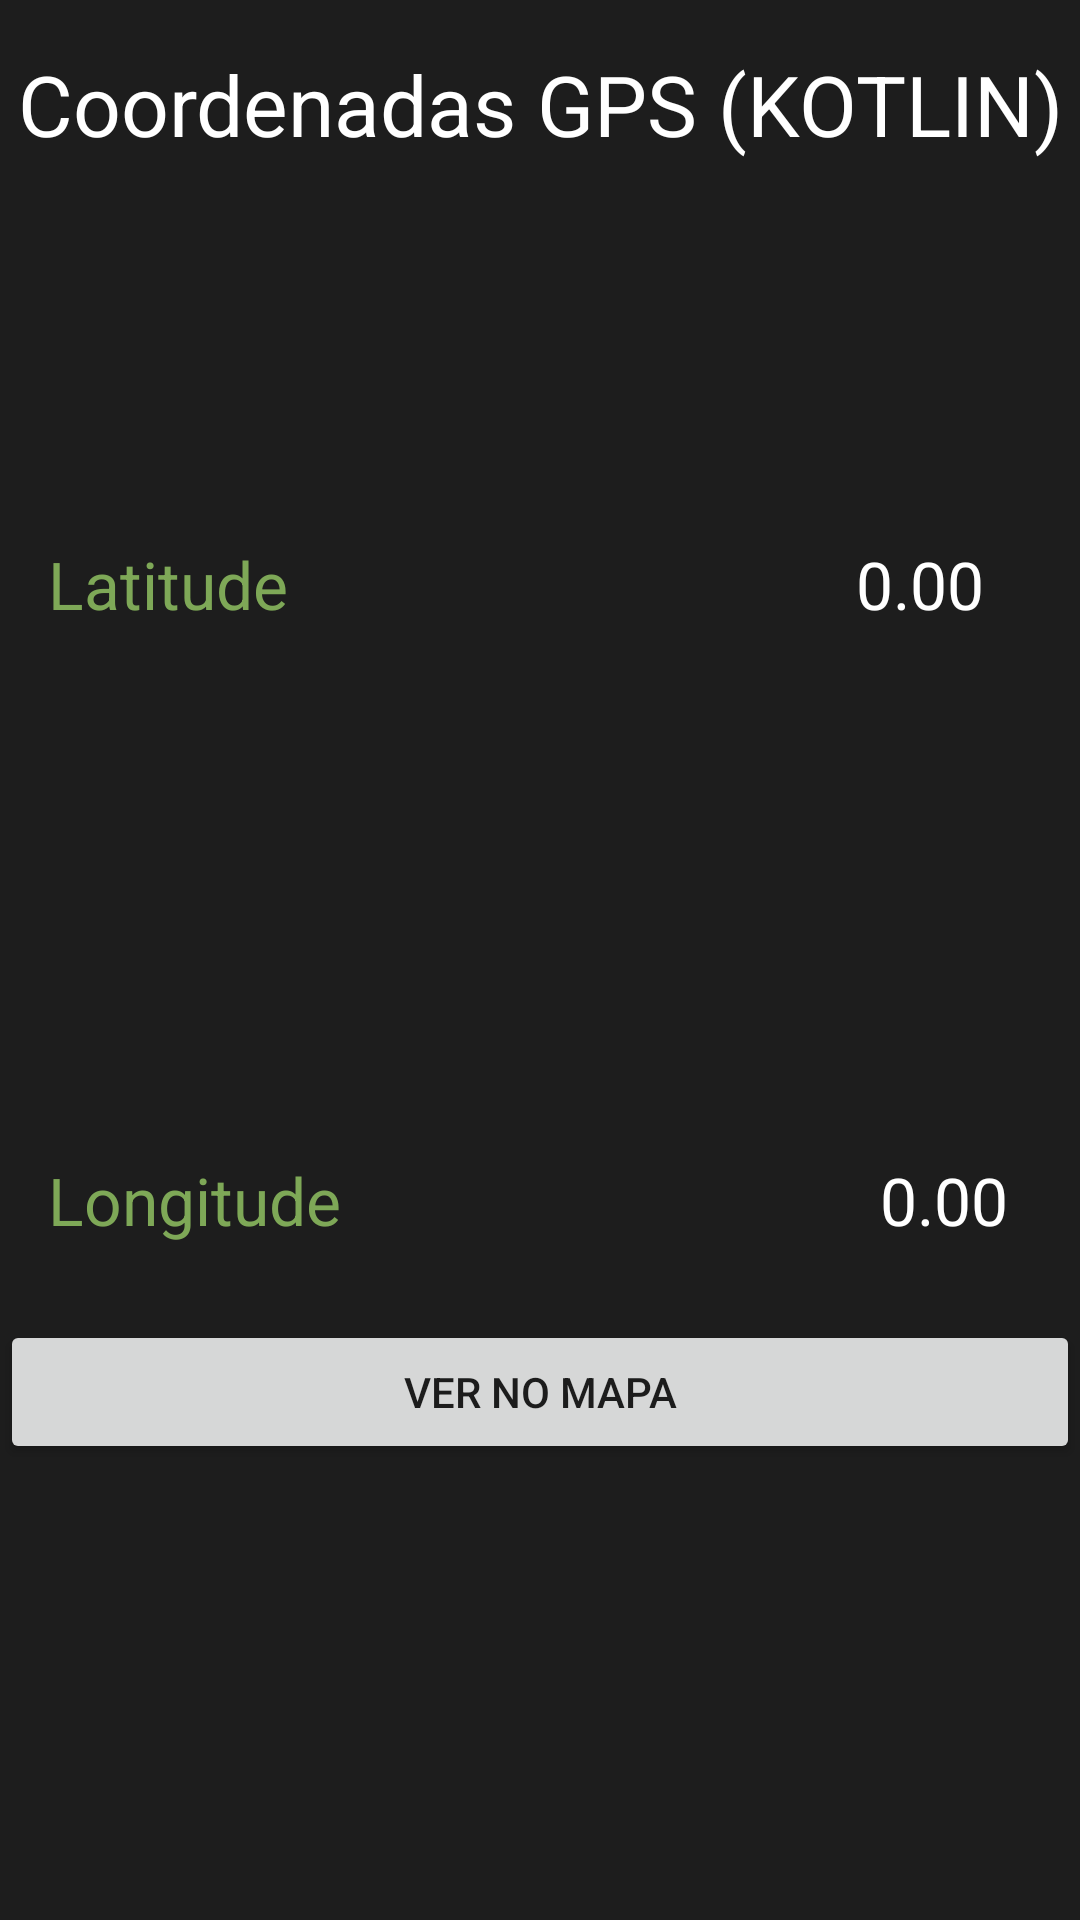

This screen was rendered from an Android layout file. Write that file and the resources it references.
<!-- AndroidManifest.xml: application theme Theme.CoordenadasGpsKotlin -->
<!-- res/layout/activity_main.xml -->
<?xml version="1.0" encoding="utf-8"?>
<androidx.constraintlayout.widget.ConstraintLayout xmlns:android="http://schemas.android.com/apk/res/android"
    xmlns:app="http://schemas.android.com/apk/res-auto"
    xmlns:tools="http://schemas.android.com/tools"
    android:layout_width="match_parent"
    android:layout_height="match_parent"
    android:background="@color/dark_background"
    tools:context=".MainActivity">

    <TextView
        android:id="@+id/txtCoordenadasGPS"
        android:layout_width="wrap_content"
        android:layout_height="wrap_content"
        android:layout_marginTop="16dp"
        android:text="@string/coordenadas_gps_java"
        android:textColor="@color/white"
        android:textSize="28sp"
        app:layout_constraintEnd_toEndOf="parent"
        app:layout_constraintStart_toStartOf="parent"
        app:layout_constraintTop_toTopOf="parent" />

    <TextView
        android:id="@+id/txtLatitude"
        android:layout_width="wrap_content"
        android:layout_height="wrap_content"
        android:layout_marginStart="16dp"
        android:layout_marginLeft="16dp"
        android:text="@string/txtLatitude"
        android:textColor="@color/light_green"
        android:textSize="22sp"
        app:layout_constraintBottom_toBottomOf="@+id/txtValorLatitude"
        app:layout_constraintStart_toStartOf="parent"
        app:layout_constraintTop_toTopOf="@+id/txtValorLatitude" />


    <TextView
        android:id="@+id/txtLongitude"
        android:layout_width="wrap_content"
        android:layout_height="wrap_content"
        android:layout_marginStart="16dp"
        android:layout_marginTop="176dp"
        android:text="@string/txtLongitude"
        android:textColor="@color/light_green"
        android:textSize="22sp"
        app:layout_constraintStart_toStartOf="parent"
        app:layout_constraintTop_toBottomOf="@+id/txtLatitude" />

    <ImageView
        android:id="@+id/imgPinGPS"
        android:layout_width="wrap_content"
        android:layout_height="wrap_content"
        android:layout_marginTop="124dp"
        android:contentDescription="@string/pin_gps_do_mapa"
        android:src="@drawable/ic_gps_pin"
        app:layout_constraintEnd_toStartOf="@+id/txtValorLatitude"
        app:layout_constraintHorizontal_bias="0.38"
        app:layout_constraintStart_toEndOf="@+id/txtLatitude"
        app:layout_constraintTop_toBottomOf="@+id/txtCoordenadasGPS" />

    <TextView
        android:id="@+id/txtValorLatitude"
        android:layout_width="wrap_content"
        android:layout_height="wrap_content"
        android:layout_marginTop="180dp"
        android:layout_marginEnd="32dp"
        android:hint="0.00"
        android:textColor="@color/light_green"
        android:textColorHint="@color/white"
        android:textSize="22sp"
        app:layout_constraintEnd_toEndOf="parent"
        app:layout_constraintTop_toTopOf="parent" />

    <TextView
        android:id="@+id/txtValorLongitude"
        android:layout_width="wrap_content"
        android:layout_height="wrap_content"
        android:layout_marginTop="176dp"
        android:layout_marginEnd="24dp"
        android:hint="0.00"
        android:textColor="@color/light_green"
        android:textColorHint="@color/white"
        android:textSize="22sp"
        app:layout_constraintEnd_toEndOf="parent"
        app:layout_constraintHorizontal_bias="1.0"
        app:layout_constraintStart_toEndOf="@+id/txtLongitude"
        app:layout_constraintTop_toBottomOf="@+id/txtValorLatitude" />

    <Button
        android:id="@+id/button"
        android:layout_width="match_parent"
        android:layout_height="wrap_content"
        android:text="Ver no mapa"
        app:layout_constraintBottom_toBottomOf="parent"
        app:layout_constraintTop_toBottomOf="@+id/txtValorLongitude"
        app:layout_constraintVertical_bias="0.142"
        tools:layout_editor_absoluteX="0dp" />


</androidx.constraintlayout.widget.ConstraintLayout>
<!-- resources referenced by this layout -->
<resources>
  <color name="dark_background">#1D1D1D</color>
  <color name="light_green">#7EA857</color>
  <color name="white">#FFFFFFFF</color>
  <string name="coordenadas_gps_java">Coordenadas GPS (KOTLIN)</string>
  <string name="pin_gps_do_mapa">Pin GPS do Mapa</string>
  <string name="txtLatitude">Latitude</string>
  <string name="txtLongitude">Longitude</string>
  <style name="Theme.CoordenadasGpsKotlin" parent="Theme.MaterialComponents.DayNight.DarkActionBar">
          
          <item name="colorPrimary">@color/purple_500</item>
          <item name="colorPrimaryVariant">@color/purple_700</item>
          <item name="colorOnPrimary">@color/white</item>
          
          <item name="colorSecondary">@color/teal_200</item>
          <item name="colorSecondaryVariant">@color/teal_700</item>
          <item name="colorOnSecondary">@color/black</item>
          
          <item name="android:statusBarColor">?attr/colorPrimaryVariant</item>
          
      </style>
  <color name="purple_500">#FF6200EE</color>
  <color name="purple_700">#FF3700B3</color>
  <color name="teal_200">#FF03DAC5</color>
  <color name="teal_700">#FF018786</color>
  <color name="black">#FF000000</color>
</resources>
